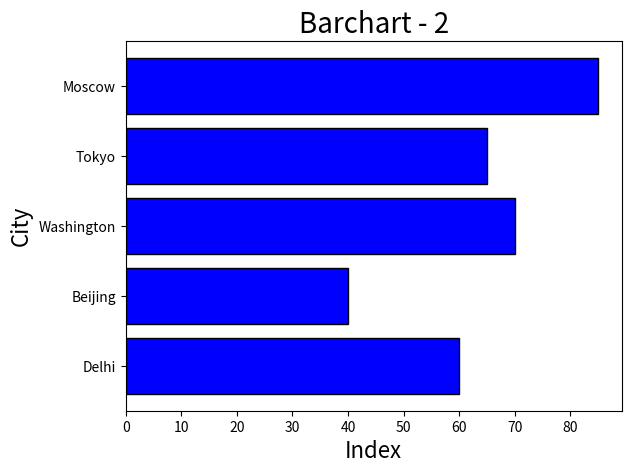

This figure's Python source:
import matplotlib.pyplot as plt
city = ['Delhi', 'Beijing', 'Washington', 'Tokyo', 'Moscow']
Happiness_Index = [60, 40, 70, 65, 85]
plt.barh(city, Happiness_Index, color='blue', edgecolor='black')
plt.xlabel('Index', fontsize=16)
plt.ylabel('City', fontsize=16)
plt.title('Barchart - 2', fontsize=20)
plt.show( )
